Dataset: Coconut_Dataset (GitHub, Selvabharathi0705/Coconut_Quality_Classification). Classes: grade 1, grade 2, grade 3.

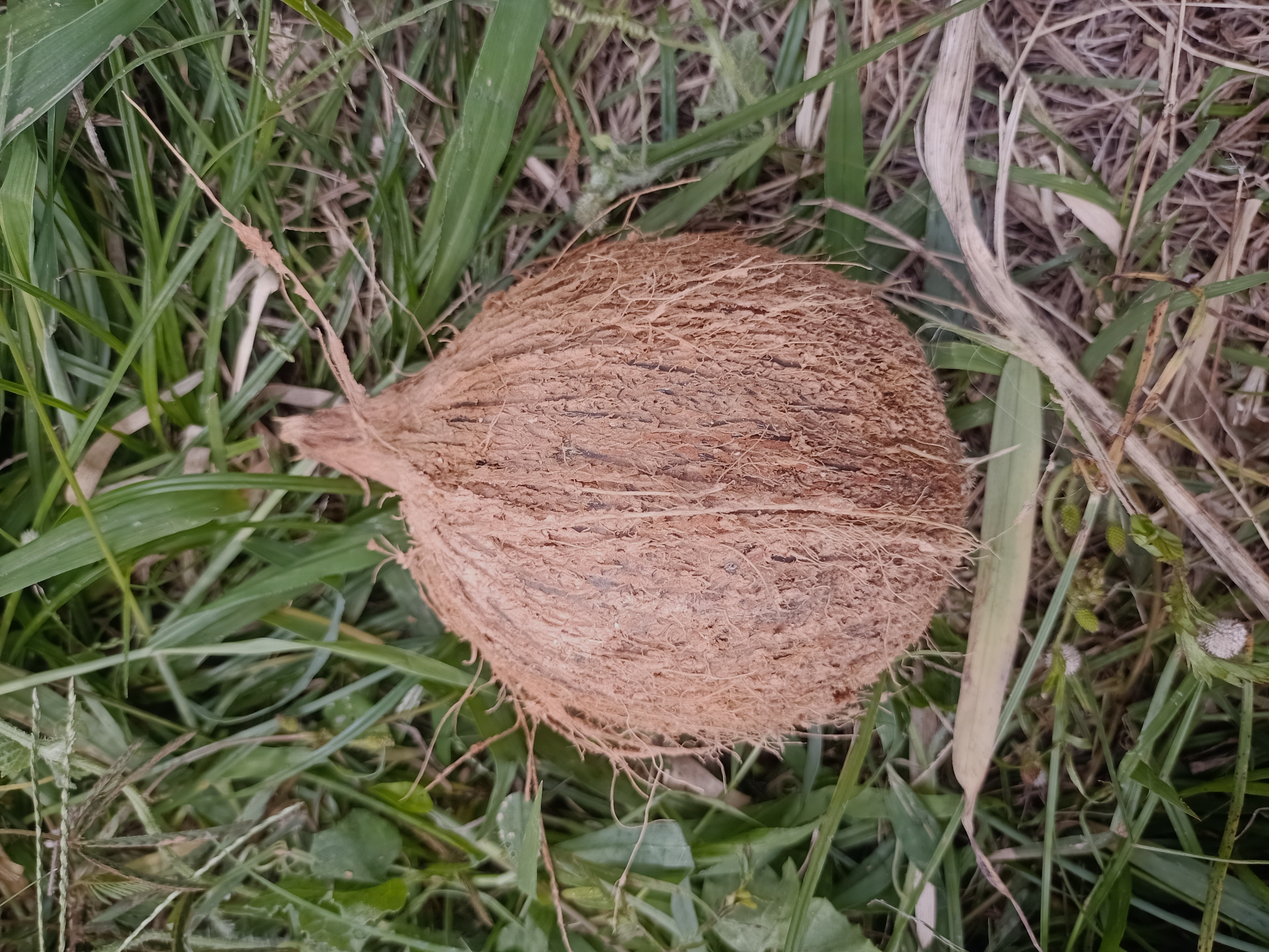
Label: grade 1

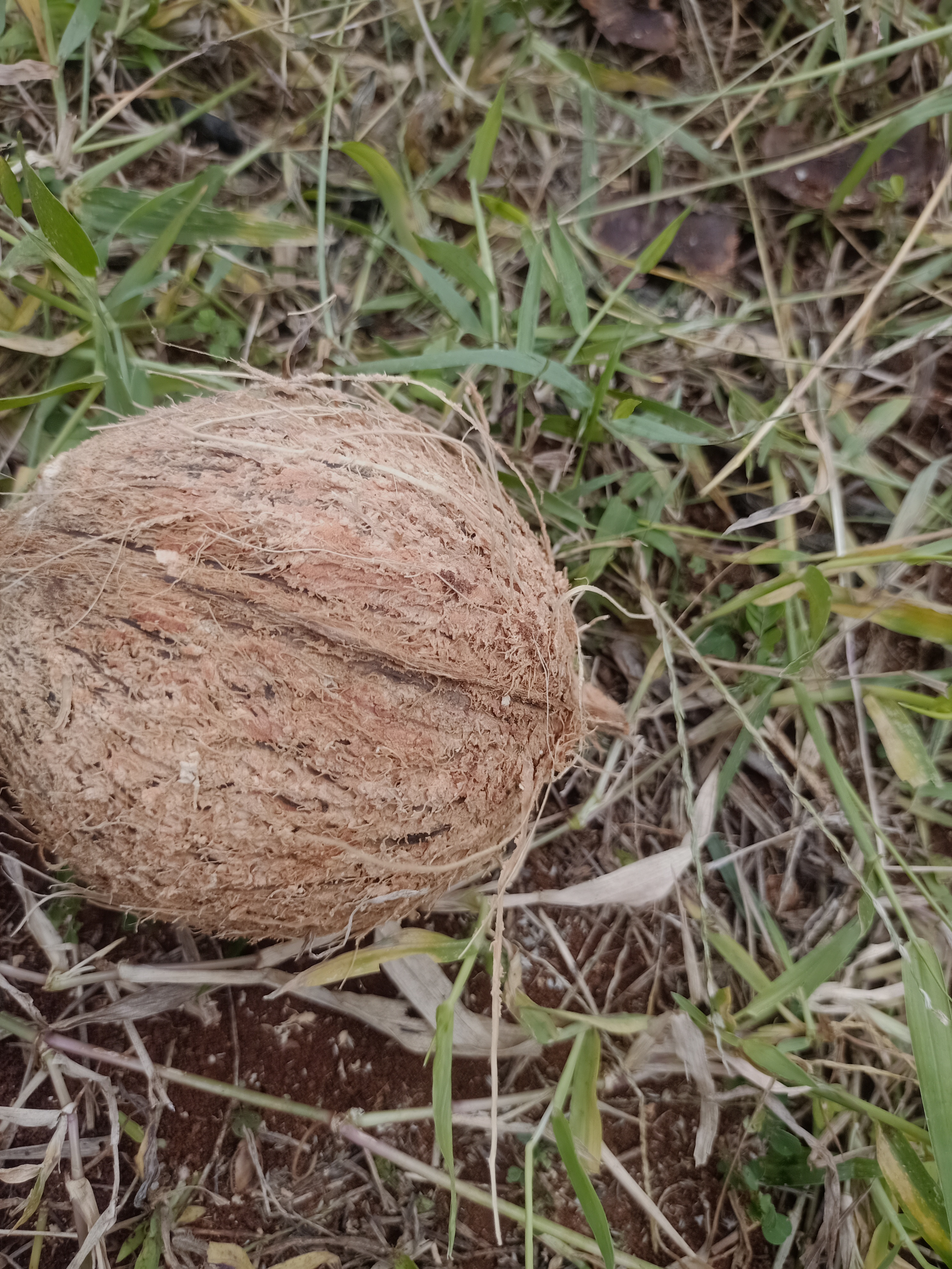
Label: grade 2

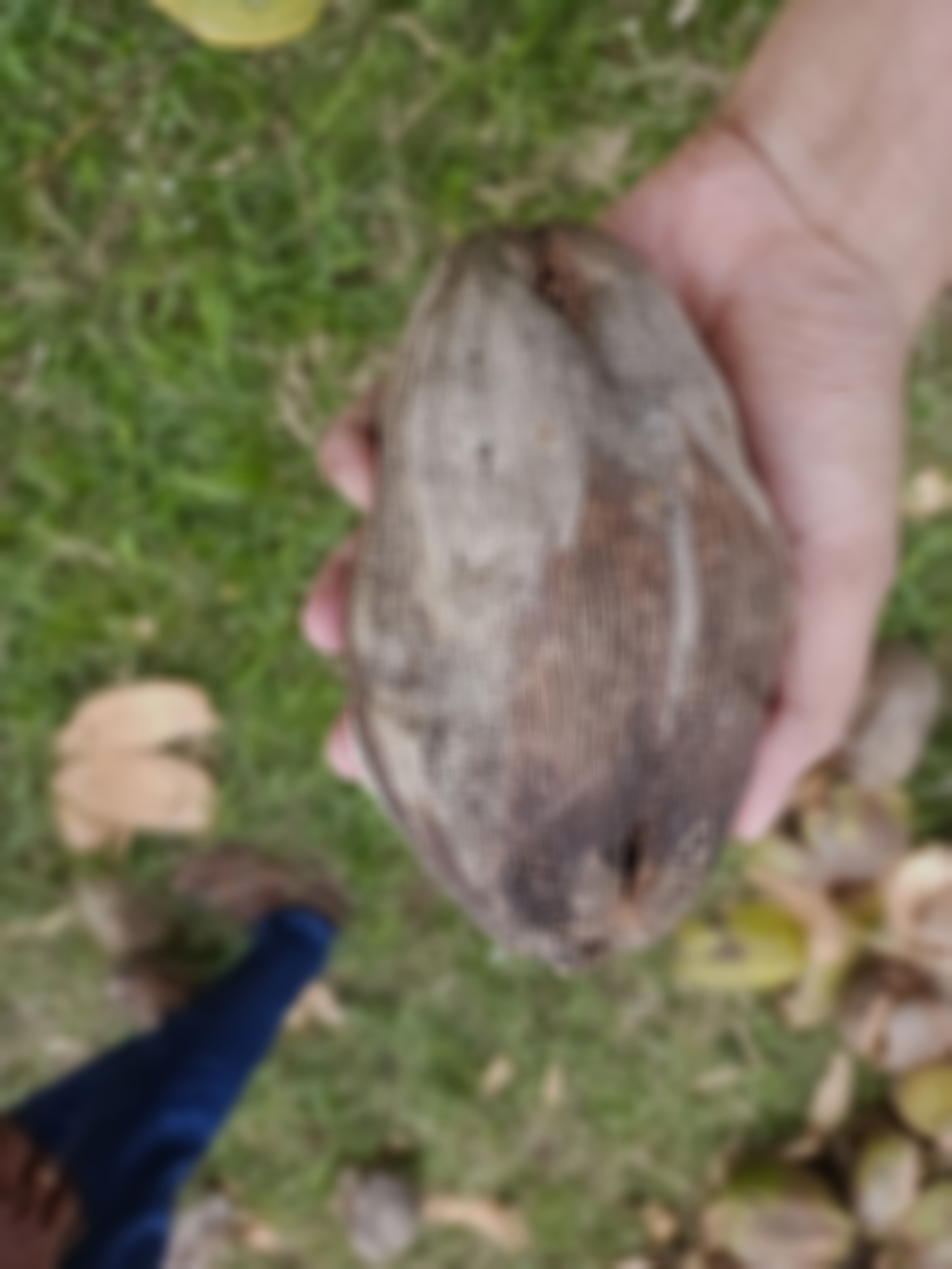
Label: grade 3

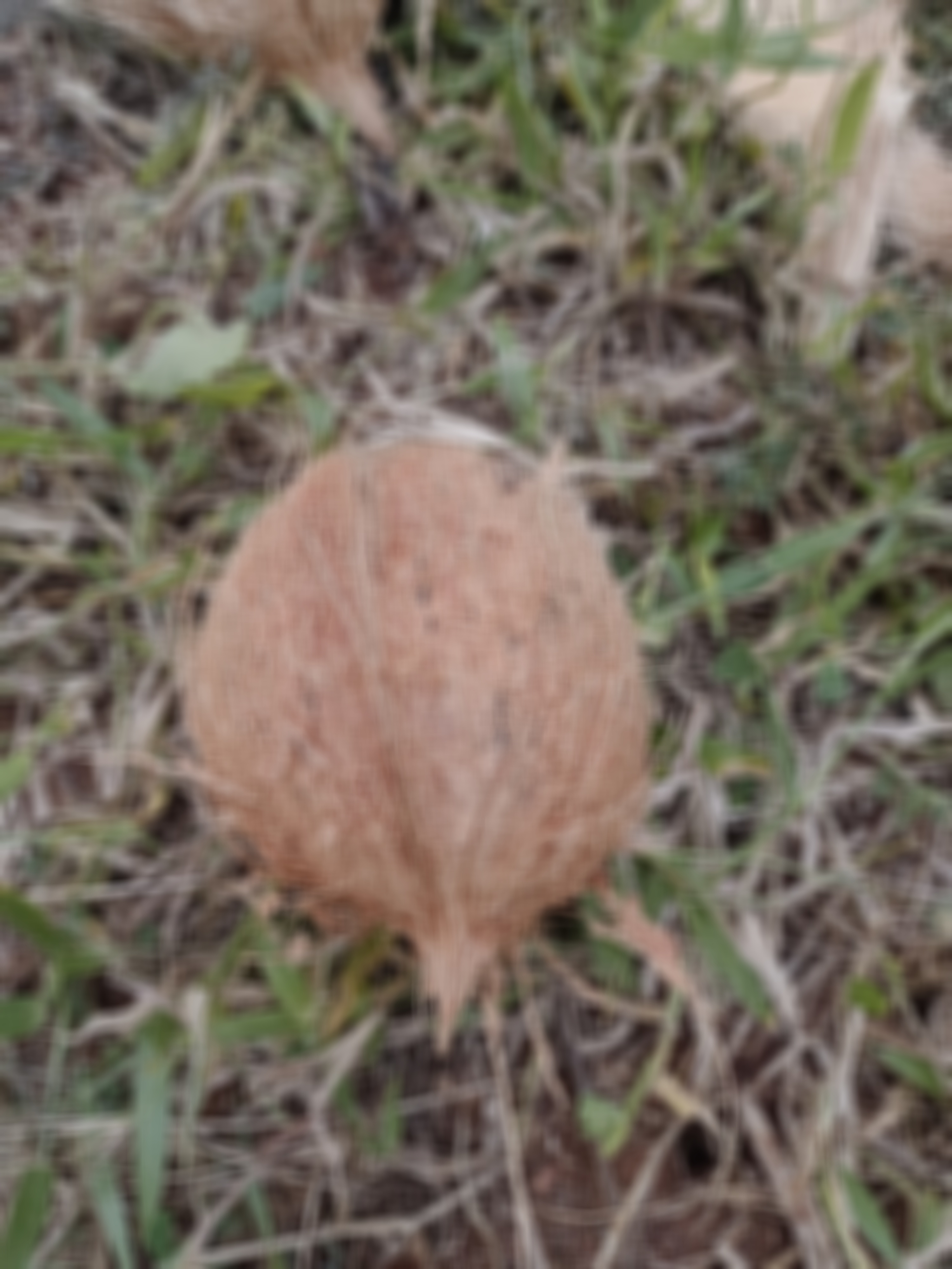
Label: grade 1

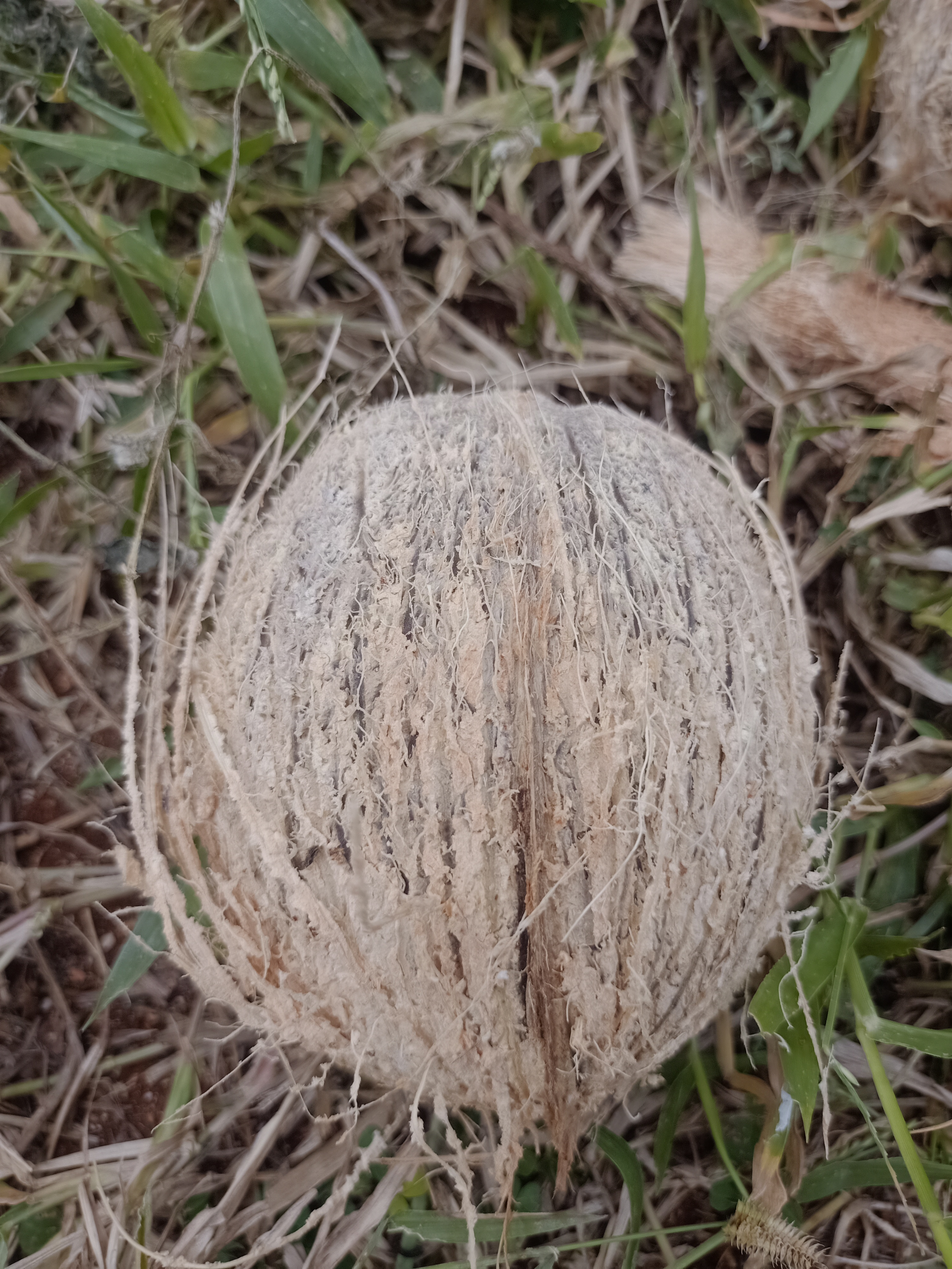
Label: grade 2

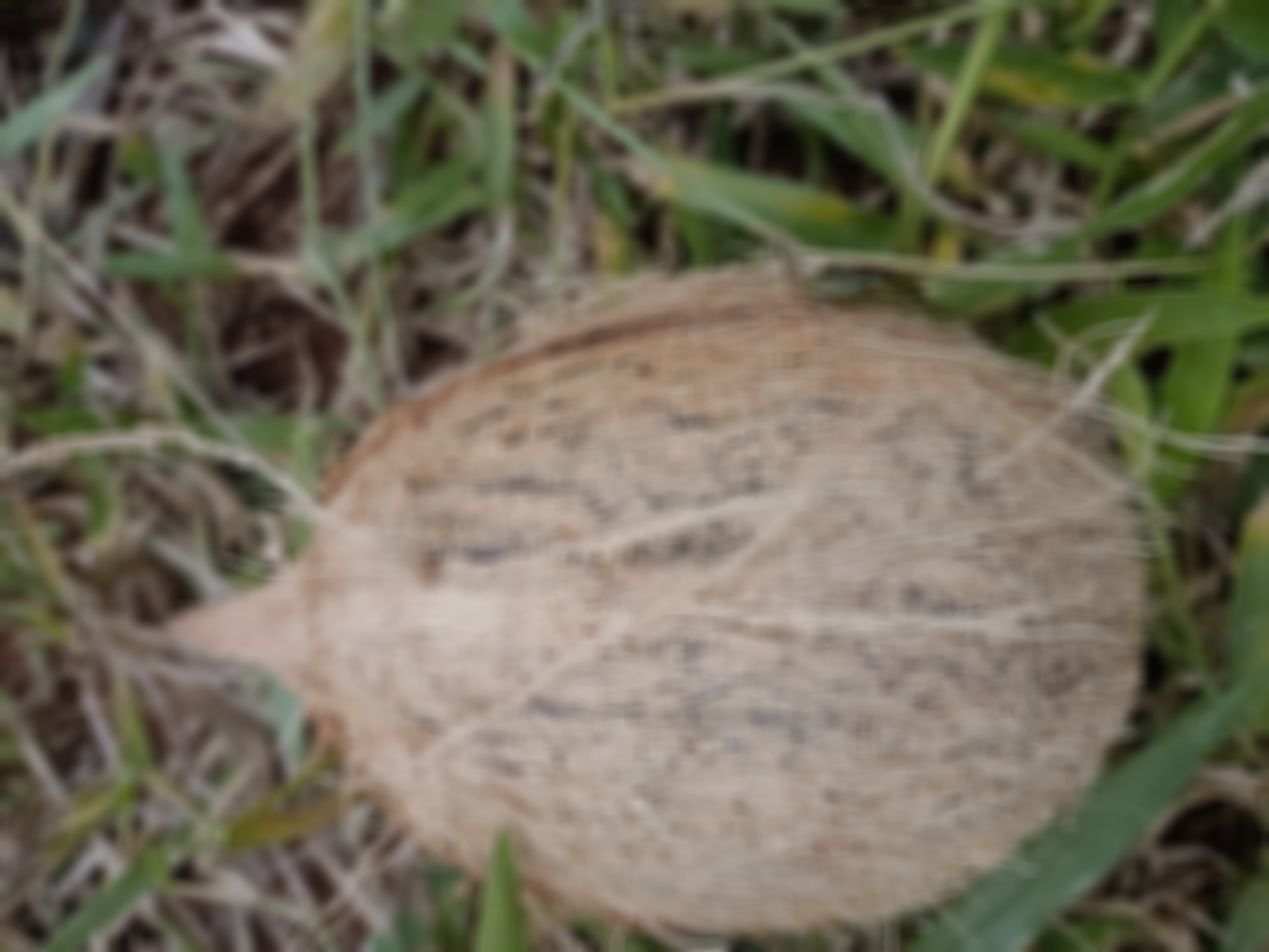
Label: grade 2
